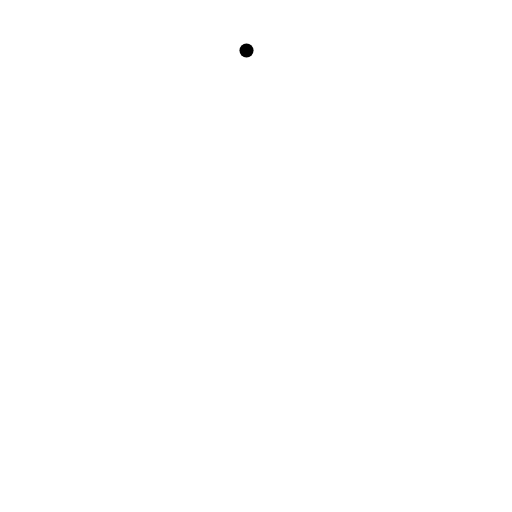
t = 0.00 s
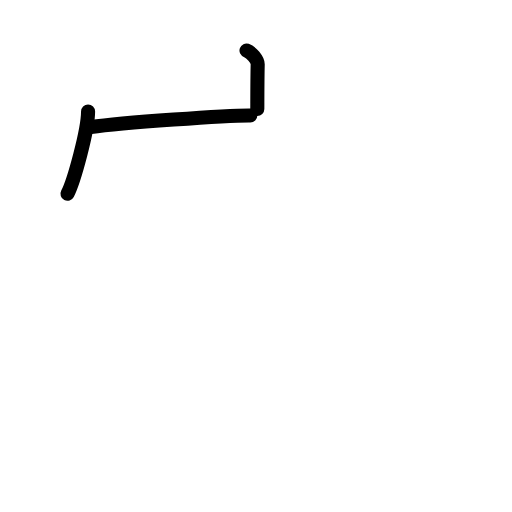
t = 2.25 s
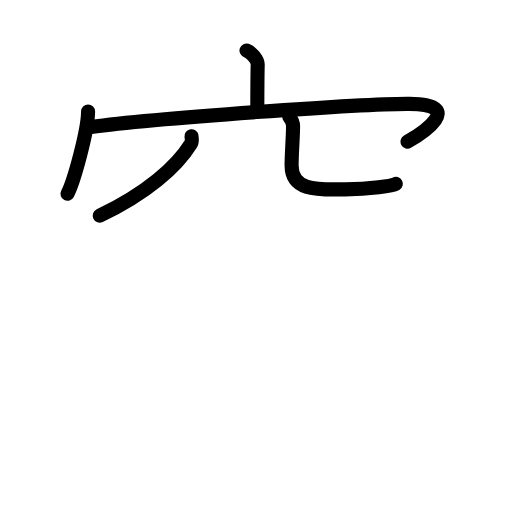
t = 4.38 s
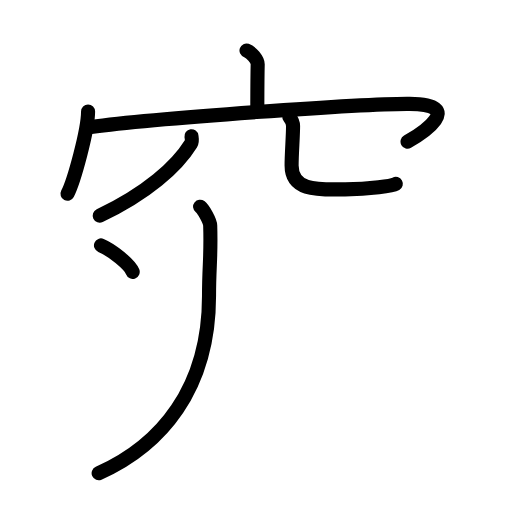
t = 6.50 s
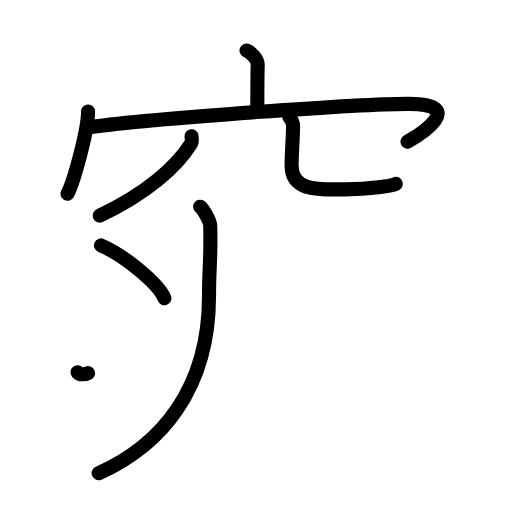
t = 7.25 s
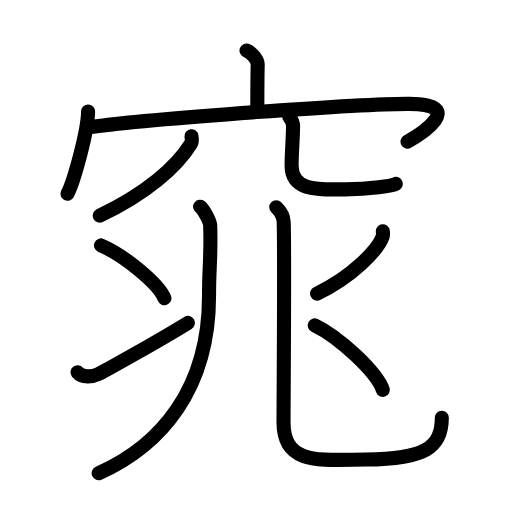
t = 11.00 s

The animated SVG that drew these frames (rendered in a browser with its animation timeline set to each time). Animation: 34 SMIL elements (animate=34); one cycle of 11.00 s.

<?xml version="1.0" encoding="UTF-8"?>
<!--
AniKanjiVG is licensed by CC-BY-SA Paul C. Sommerhoff (https://bitbucket.org/sommerhoff/anikanjivg).
AniKanjiVG uses KanjiVG which is licensed by CC-BY-SA Ulrich Apel (http://kanjivg.tagaini.net).
See also http://creativecommons.org/licenses/by-sa/3.0/
-->
<svg xmlns:kvg='http://kanjivg.tagaini.net' xmlns='http://www.w3.org/2000/svg' width='109' height='109' viewBox='0 0 109 109' style='fill:none;stroke:#000000;stroke-width:3;stroke-linecap:round;stroke-linejoin:round;' id="kvg:kanji_07a95"><g id="kvg:07a95" kvg:element="窕"><g id="kvg:07a95-g1" kvg:element="穴" kvg:variant="true" kvg:position="top" kvg:radical="general"><g id="kvg:07a95-g2" kvg:element="宀" kvg:position="top"><path id="kvg:07a95-s1" kvg:type="㇑a" d="M52.48,10.75c0.99,0.34,2.4,1.98,2.38,2.95c-0.07,3.05-0.07,6.74-0.08,9.52"><animate attributeName="d" begin="0.0s" dur="0.5s" from="M52.48,10.75C52.48,10.75,52.48,10.75,52.48,10.75" to="M52.48,10.75c0.99,0.34,2.4,1.98,2.38,2.95" />
<animate attributeName="d" begin="0.5s" dur="0.5s" from="M52.48,10.75c0.99,0.34,2.4,1.98,2.38,2.95c0,0,0,0,0,0,0" to="M52.48,10.75c0.99,0.34,2.4,1.98,2.38,2.95c-0.07,3.05-0.07,6.74-0.08,9.52" />
</path>
<g id="kvg:07a95-g3" kvg:element="冖"><path id="kvg:07a95-s2" kvg:type="㇔" d="M18.75,23.75c0,3.96-3.01,14.86-4.38,17.5"><animate attributeName="d" begin="1.0s" dur="1.0s" from="M18.75,23.75C18.75,23.75,18.75,23.75,18.75,23.75" to="M18.75,23.75c0,3.96-3.01,14.86-4.38,17.5" />
<animate attributeName="d" begin="0s" dur="1.0s" from="M-100,-100" to="M-100,-100" />
</path>
<path id="kvg:07a95-s3" kvg:type="㇖b" d="M19.37,27.05c12.8-1.81,58.5-5.04,67.84-4.94c12.09,0.13,2.56,6.33-0.45,8.05"><animate attributeName="d" begin="2.0s" dur="0.5s" from="M19.37,27.05C19.37,27.05,19.37,27.05,19.37,27.05" to="M19.37,27.05c12.8-1.81,58.5-5.04,67.84-4.94" />
<animate attributeName="d" begin="2.5s" dur="0.5s" from="M19.37,27.05c12.8-1.81,58.5-5.04,67.84-4.94c0,0,0,0,0,0,0" to="M19.37,27.05c12.8-1.81,58.5-5.04,67.84-4.94c12.09,0.13,2.56,6.33-0.45,8.05" />
<animate attributeName="d" begin="0s" dur="2.0s" from="M-100,-100" to="M-100,-100" />
</path>
</g>
</g>
<g id="kvg:07a95-g4" kvg:element="八" kvg:variant="true" kvg:position="bottom"><path id="kvg:07a95-s4" kvg:type="㇒" d="M40.76,29c0.06,0.4,0.22,1.07-0.11,1.6c-3.05,4.92-9.46,10.59-19.42,15.32"><animate attributeName="d" begin="3.0s" dur="0.5s" from="M40.76,29C40.76,29,40.76,29,40.76,29" to="M40.76,29c0.06,0.4,0.22,1.07-0.11,1.6" />
<animate attributeName="d" begin="3.5s" dur="0.5s" from="M40.76,29c0.06,0.4,0.22,1.07-0.11,1.6c0,0,0,0,0,0,0" to="M40.76,29c0.06,0.4,0.22,1.07-0.11,1.6c-3.05,4.92-9.46,10.59-19.42,15.32" />
<animate attributeName="d" begin="0s" dur="3.0s" from="M-100,-100" to="M-100,-100" />
</path>
<path id="kvg:07a95-s5" kvg:type="㇟/㇏" d="M61.59,24.87c0.43,0.53,0.8,1.15,0.8,1.96c0,2.15-0.31,5.92-0.31,8.38c0,5.75,6.28,5.1,11.4,5.1c5.4,0,10.04-0.74,10.79-1.16"><animate attributeName="d" begin="4.0s" dur="0.25s" from="M61.59,24.87C61.59,24.87,61.59,24.87,61.59,24.87" to="M61.59,24.87c0.43,0.53,0.8,1.15,0.8,1.96" />
<animate attributeName="d" begin="4.25s" dur="0.25s" from="M61.59,24.87c0.43,0.53,0.8,1.15,0.8,1.96c0,0,0,0,0,0,0" to="M61.59,24.87c0.43,0.53,0.8,1.15,0.8,1.96c0,2.15-0.31,5.92-0.31,8.38" />
<animate attributeName="d" begin="4.5s" dur="0.25s" from="M61.59,24.87c0.43,0.53,0.8,1.15,0.8,1.96c0,2.15-0.31,5.92-0.31,8.38c0,0,0,0,0,0,0" to="M61.59,24.87c0.43,0.53,0.8,1.15,0.8,1.96c0,2.15-0.31,5.92-0.31,8.38c0,5.75,6.28,5.1,11.4,5.1" />
<animate attributeName="d" begin="4.75s" dur="0.25s" from="M61.59,24.87c0.43,0.53,0.8,1.15,0.8,1.96c0,2.15-0.31,5.92-0.31,8.38c0,5.75,6.28,5.1,11.4,5.1c0,0,0,0,0,0,0" to="M61.59,24.87c0.43,0.53,0.8,1.15,0.8,1.96c0,2.15-0.31,5.92-0.31,8.38c0,5.75,6.28,5.1,11.4,5.1c5.4,0,10.04-0.74,10.79-1.16" />
<animate attributeName="d" begin="0s" dur="4.0s" from="M-100,-100" to="M-100,-100" />
</path>
</g>
</g>
<g id="kvg:07a95-g5" kvg:element="兆" kvg:position="bottom"><g id="kvg:07a95-g6" kvg:element="儿" kvg:part="1" kvg:position="left"><g id="kvg:07a95-g7" kvg:element="丿"><path id="kvg:07a95-s6" kvg:type="㇒" d="M42.6,44c0.72,0.55,2.12,3.05,2.15,4c0.22,6.75-0.25,8.39-0.25,15c0,19.78-10.23,31.83-23.5,37.75"><animate attributeName="d" begin="5.0s" dur="0.3333333333333333s" from="M42.6,44C42.6,44,42.6,44,42.6,44" to="M42.6,44c0.72,0.55,2.12,3.05,2.15,4" />
<animate attributeName="d" begin="5.333333333333333s" dur="0.3333333333333333s" from="M42.6,44c0.72,0.55,2.12,3.05,2.15,4c0,0,0,0,0,0,0" to="M42.6,44c0.72,0.55,2.12,3.05,2.15,4c0.22,6.75-0.25,8.39-0.25,15" />
<animate attributeName="d" begin="5.666666666666667s" dur="0.3333333333333333s" from="M42.6,44c0.72,0.55,2.12,3.05,2.15,4c0.22,6.75-0.25,8.39-0.25,15c0,0,0,0,0,0,0" to="M42.6,44c0.72,0.55,2.12,3.05,2.15,4c0.22,6.75-0.25,8.39-0.25,15c0,19.78-10.23,31.83-23.5,37.75" />
<animate attributeName="d" begin="0s" dur="5.0s" from="M-100,-100" to="M-100,-100" />
</path>
</g>
<g id="kvg:07a95-g8" kvg:element="冫"><g id="kvg:07a95-g9" kvg:position="top"><path id="kvg:07a95-s7" kvg:type="㇔" d="M21.5,52.25C26.26,54.23,33.8,60.41,35,63.5"><animate attributeName="d" begin="6.0s" dur="1.0s" from="M21.5,52.25C21.5,52.25,21.5,52.25,21.5,52.25" to="M21.5,52.25C26.26,54.23,33.8,60.41,35,63.5" />
<animate attributeName="d" begin="0s" dur="6.0s" from="M-100,-100" to="M-100,-100" />
</path>
</g>
<g id="kvg:07a95-g10" kvg:position="bottom"><path id="kvg:07a95-s8" kvg:type="㇀" d="M16.5,79.25c1,1.25,3.31,0.96,4.48,0.38c1.61-0.81,12.7-6.99,19.02-10.88"><animate attributeName="d" begin="7.0s" dur="0.5s" from="M16.5,79.25C16.5,79.25,16.5,79.25,16.5,79.25" to="M16.5,79.25c1,1.25,3.31,0.96,4.48,0.38" />
<animate attributeName="d" begin="7.5s" dur="0.5s" from="M16.5,79.25c1,1.25,3.31,0.96,4.48,0.38c0,0,0,0,0,0,0" to="M16.5,79.25c1,1.25,3.31,0.96,4.48,0.38c1.61-0.81,12.7-6.99,19.02-10.88" />
<animate attributeName="d" begin="0s" dur="7.0s" from="M-100,-100" to="M-100,-100" />
</path>
</g>
</g>
</g>
<g id="kvg:07a95-g11" kvg:position="right"><g id="kvg:07a95-g12" kvg:element="儿" kvg:part="2"><path id="kvg:07a95-s9" kvg:type="㇟" d="M58.82,44.12c0.85,0.83,1.52,1.82,1.57,3.1c0.23,5.73-0.03,38.79-0.03,42.69c0,9.11,7.55,8,17.58,7.93c12.56-0.09,16.12-2.59,16.12-8.89"><animate attributeName="d" begin="8.0s" dur="0.25s" from="M58.82,44.12C58.82,44.12,58.82,44.12,58.82,44.12" to="M58.82,44.12c0.85,0.83,1.52,1.82,1.57,3.1" />
<animate attributeName="d" begin="8.25s" dur="0.25s" from="M58.82,44.12c0.85,0.83,1.52,1.82,1.57,3.1c0,0,0,0,0,0,0" to="M58.82,44.12c0.85,0.83,1.52,1.82,1.57,3.1c0.23,5.73-0.03,38.79-0.03,42.69" />
<animate attributeName="d" begin="8.5s" dur="0.25s" from="M58.82,44.12c0.85,0.83,1.52,1.82,1.57,3.1c0.23,5.73-0.03,38.79-0.03,42.69c0,0,0,0,0,0,0" to="M58.82,44.12c0.85,0.83,1.52,1.82,1.57,3.1c0.23,5.73-0.03,38.79-0.03,42.69c0,9.11,7.55,8,17.58,7.93" />
<animate attributeName="d" begin="8.75s" dur="0.25s" from="M58.82,44.12c0.85,0.83,1.52,1.82,1.57,3.1c0.23,5.73-0.03,38.79-0.03,42.69c0,9.11,7.55,8,17.58,7.93c0,0,0,0,0,0,0" to="M58.82,44.12c0.85,0.83,1.52,1.82,1.57,3.1c0.23,5.73-0.03,38.79-0.03,42.69c0,9.11,7.55,8,17.58,7.93c12.56-0.09,16.12-2.59,16.12-8.89" />
<animate attributeName="d" begin="0s" dur="8.0s" from="M-100,-100" to="M-100,-100" />
</path>
</g>
<path id="kvg:07a95-s10" kvg:type="㇒" d="M81.5,49.25c0.04,0.31,0.08,0.81-0.08,1.25c-0.96,2.64-6.43,8.45-13.92,12"><animate attributeName="d" begin="9.0s" dur="0.5s" from="M81.5,49.25C81.5,49.25,81.5,49.25,81.5,49.25" to="M81.5,49.25c0.04,0.31,0.08,0.81-0.08,1.25" />
<animate attributeName="d" begin="9.5s" dur="0.5s" from="M81.5,49.25c0.04,0.31,0.08,0.81-0.08,1.25c0,0,0,0,0,0,0" to="M81.5,49.25c0.04,0.31,0.08,0.81-0.08,1.25c-0.96,2.64-6.43,8.45-13.92,12" />
<animate attributeName="d" begin="0s" dur="9.0s" from="M-100,-100" to="M-100,-100" />
</path>
<path id="kvg:07a95-s11" kvg:type="㇔" d="M67,69.25c5.12,2.43,13.22,9.98,14.5,13.75"><animate attributeName="d" begin="10.0s" dur="1.0s" from="M67,69.25C67,69.25,67,69.25,67,69.25" to="M67,69.25c5.12,2.43,13.22,9.98,14.5,13.75" />
<animate attributeName="d" begin="0s" dur="10.0s" from="M-100,-100" to="M-100,-100" />
</path>
</g>
</g>
</g>
</svg>
